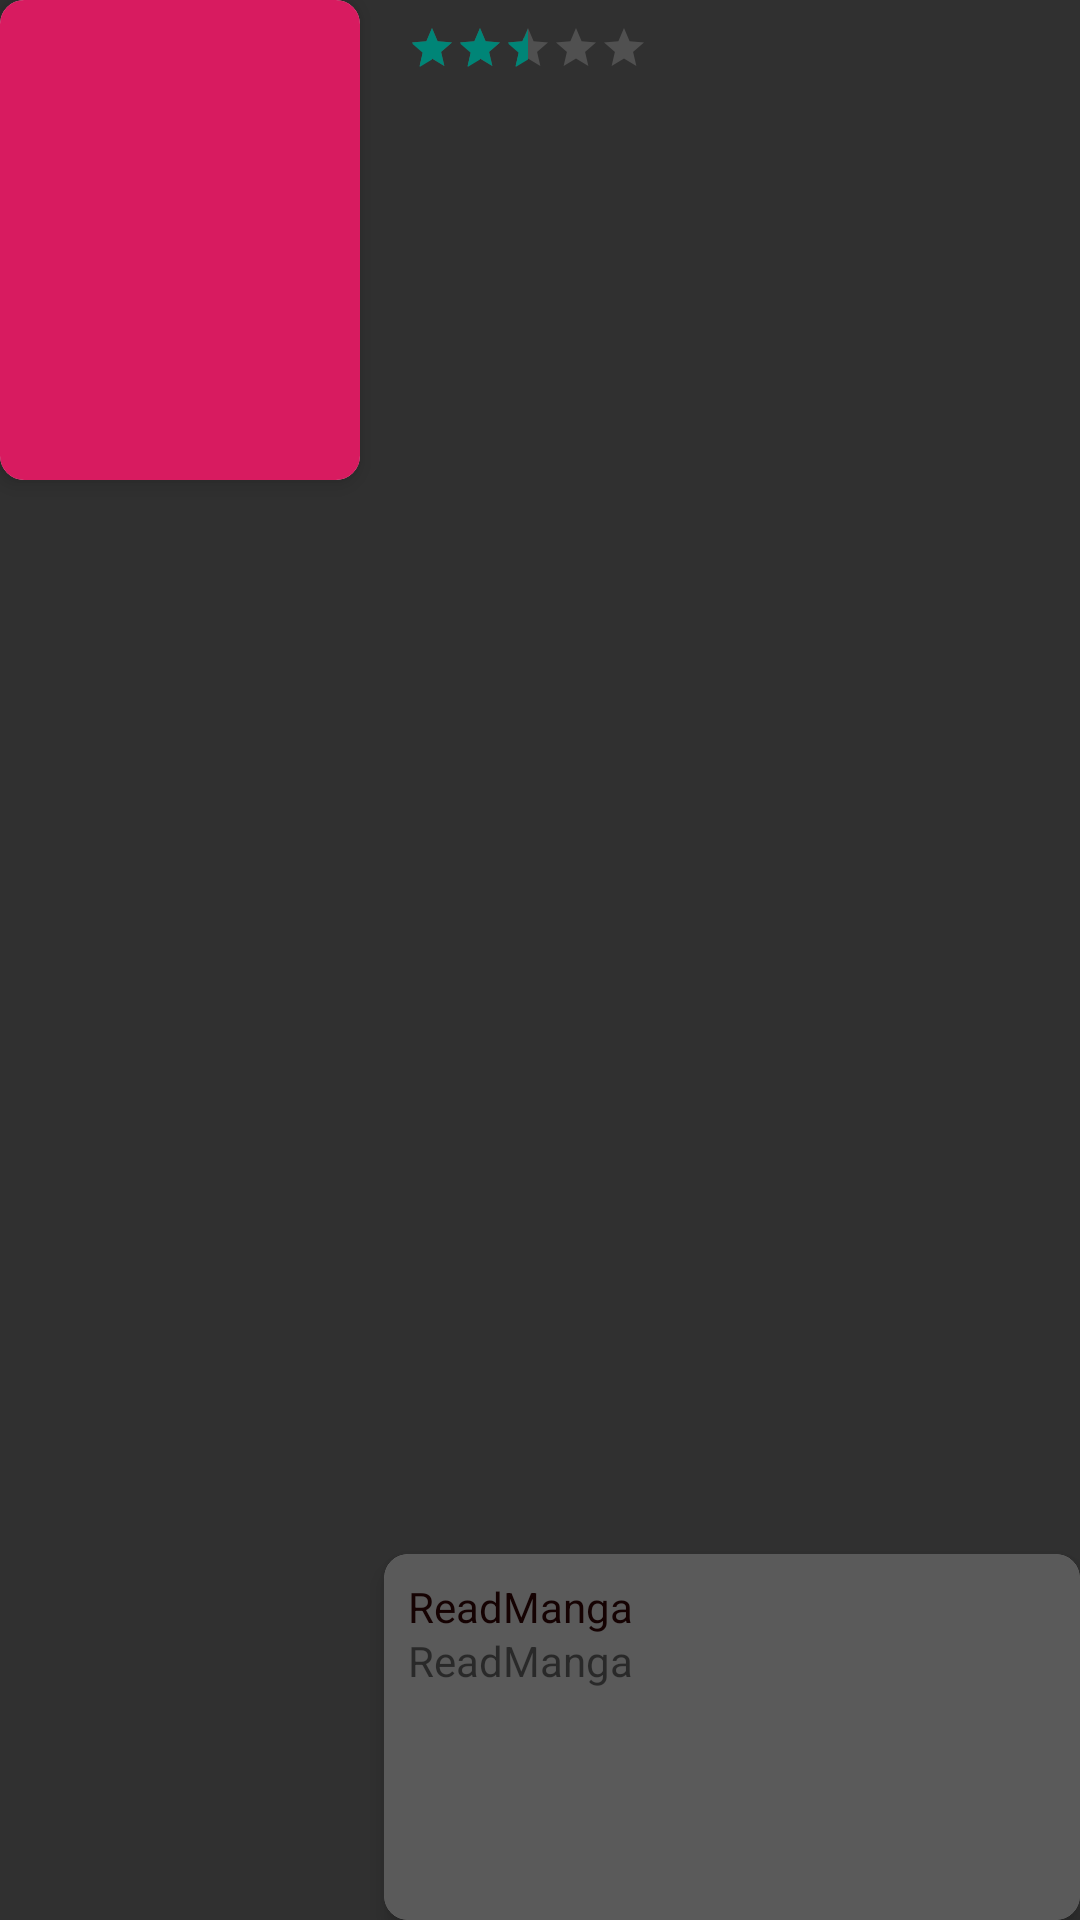

Here is an Android app screen rendered from its layout file. Give the layout XML and the strings, colors and styles it references.
<!-- AndroidManifest.xml: application theme AppTheme -->
<!-- res/layout/crd_view_item2.xml -->
<?xml version="1.0" encoding="utf-8"?>
<FrameLayout xmlns:android="http://schemas.android.com/apk/res/android"
    android:layout_width="match_parent"
    android:layout_height="160dp"
    android:layout_margin="8dp">

    <FrameLayout
        android:layout_width="wrap_content"
        android:layout_height="wrap_content"
        android:layout_marginStart="128dp">

        <RatingBar
            android:id="@+id/ratingBar"
            style="?android:attr/ratingBarStyleSmall"
            android:layout_width="wrap_content"
            android:layout_height="wrap_content"
            android:layout_margin="8dp"
            android:isIndicator="true"
            android:numStars="5"
            android:rating="2.4"
            android:stepSize="0.1" />
    </FrameLayout>


    <androidx.cardview.widget.CardView xmlns:app="http://schemas.android.com/apk/res-auto"
        android:id="@+id/crd_view_img"
        android:layout_width="wrap_content"
        android:layout_height="160dp"
        app:cardCornerRadius="8dp"
        app:cardElevation="4dp">

        <ImageView
            android:id="@+id/title_img"
            android:layout_width="120dp"
            android:layout_height="160dp"
            android:background="@drawable/img_rounded"
            android:scaleType="centerCrop"
            android:src="@color/colorAccent" />


    </androidx.cardview.widget.CardView>

    <androidx.cardview.widget.CardView xmlns:app="http://schemas.android.com/apk/res-auto"
        android:id="@+id/crd_view"
        android:layout_width="match_parent"
        android:layout_height="122dp"
        android:layout_gravity="bottom"
        android:layout_marginStart="128dp"
        android:maxHeight="280dp"
        app:cardCornerRadius="8dp"
        app:cardElevation="4dp">

        <androidx.constraintlayout.widget.ConstraintLayout
            android:layout_width="match_parent"
            android:layout_height="match_parent"
            android:background="#B3151515">

            <TextView
                android:id="@+id/title_txt"
                android:layout_width="match_parent"
                android:layout_height="wrap_content"
                android:layout_margin="8dp"
                android:maxLength="24"
                android:maxLines="1"
                android:text="@string/app_name"
                android:textAlignment="textStart"
                android:textColor="#150202"
                app:layout_constraintStart_toStartOf="parent"
                app:layout_constraintTop_toTopOf="parent" />

            <TextView
                android:id="@+id/title_desc"
                android:layout_width="match_parent"
                android:layout_height="match_parent"
                android:layout_marginStart="8dp"
                android:layout_marginTop="26dp"
                android:layout_marginEnd="8dp"
                android:layout_marginBottom="8dp"
                android:text="@string/app_name"
                app:layout_constraintStart_toStartOf="parent"
                app:layout_constraintTop_toBottomOf="@+id/title_txt" />


        </androidx.constraintlayout.widget.ConstraintLayout>
    </androidx.cardview.widget.CardView>
</FrameLayout>
<!-- resources referenced by this layout -->
<resources>
  <color name="colorAccent">#D81B60</color>
  <string name="app_name">ReadManga</string>
  <style name="AppTheme" parent="Theme.AppCompat.Light.NoActionBar">
          
          <item name="android:windowBackground">@color/background_material_dark</item>
          <item name="android:colorForeground">@color/foreground_material_dark</item>
          <item name="android:colorForegroundInverse">@color/foreground_material_light</item>
          <item name="android:colorBackground">@color/background_material_dark</item>
          <item name="android:colorBackgroundCacheHint">@color/abc_background_cache_hint_selector_material_dark</item>
          <item name="colorBackgroundFloating">@color/background_floating_material_dark</item>
  
      </style>
</resources>
